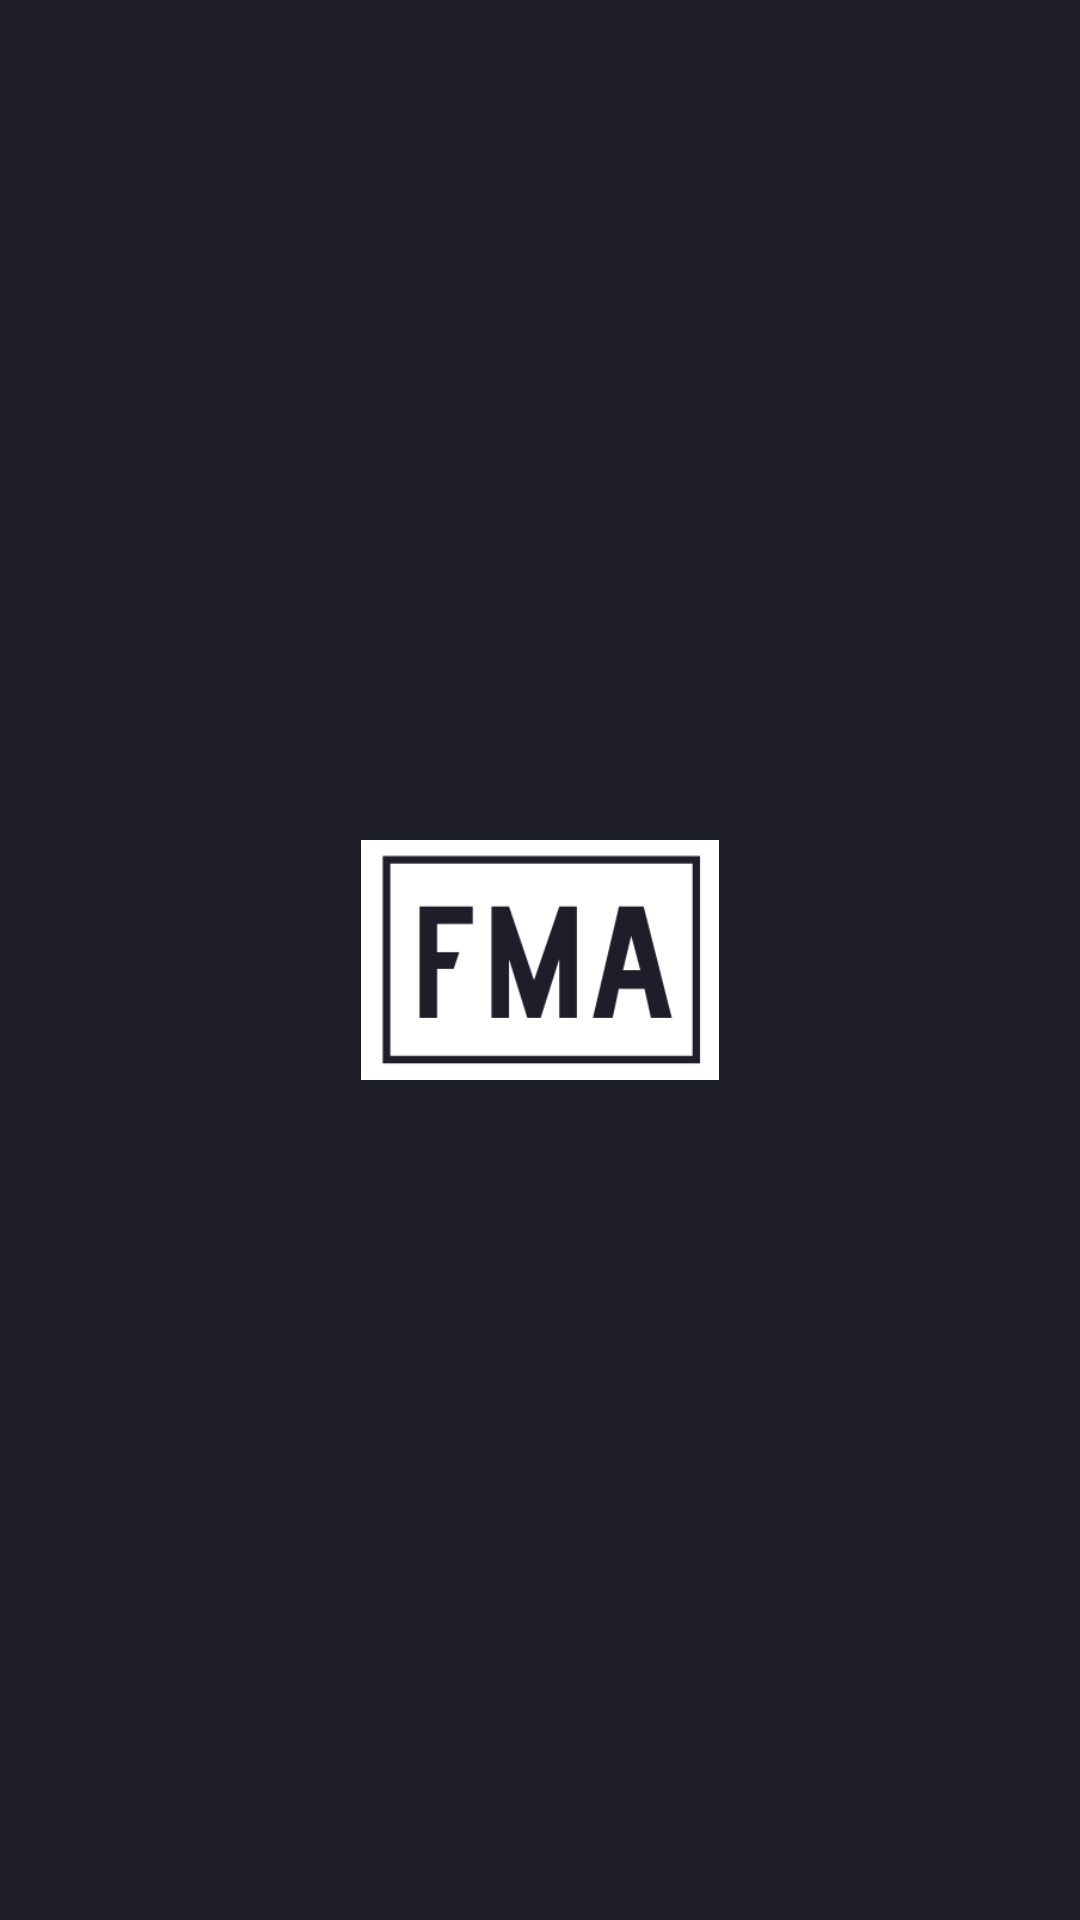

Produce the Android XML layout that renders to this screen, including the resource entries it uses.
<!-- AndroidManifest.xml: activity theme Theme.AppCompat.DayNight.NoActionBar -->
<!-- res/layout/activity_splash_screen.xml -->
<?xml version="1.0" encoding="utf-8"?>
<androidx.constraintlayout.widget.ConstraintLayout xmlns:android="http://schemas.android.com/apk/res/android"
    android:layout_width="match_parent"
    android:layout_height="match_parent"
    xmlns:tools="http://schemas.android.com/tools"
    xmlns:app="http://schemas.android.com/apk/res-auto"
    android:background="@color/greyblue_2"
    tools:context=".SplashScreenActivity">

    <ImageView
        android:layout_width="0dp"
        android:layout_height="80dp"
        android:src="@drawable/logo"
        android:contentDescription="splashScreen"
        app:layout_constraintBottom_toBottomOf="parent"
        app:layout_constraintEnd_toEndOf="parent"
        app:layout_constraintStart_toStartOf="parent"
        app:layout_constraintTop_toTopOf="parent" />

</androidx.constraintlayout.widget.ConstraintLayout>
<!-- resources referenced by this layout -->
<resources>
  <color name="greyblue_2">#1E1D2A</color>D
  <!-- drawable logo: png bitmap (drawable, 4709 bytes) -->
</resources>
